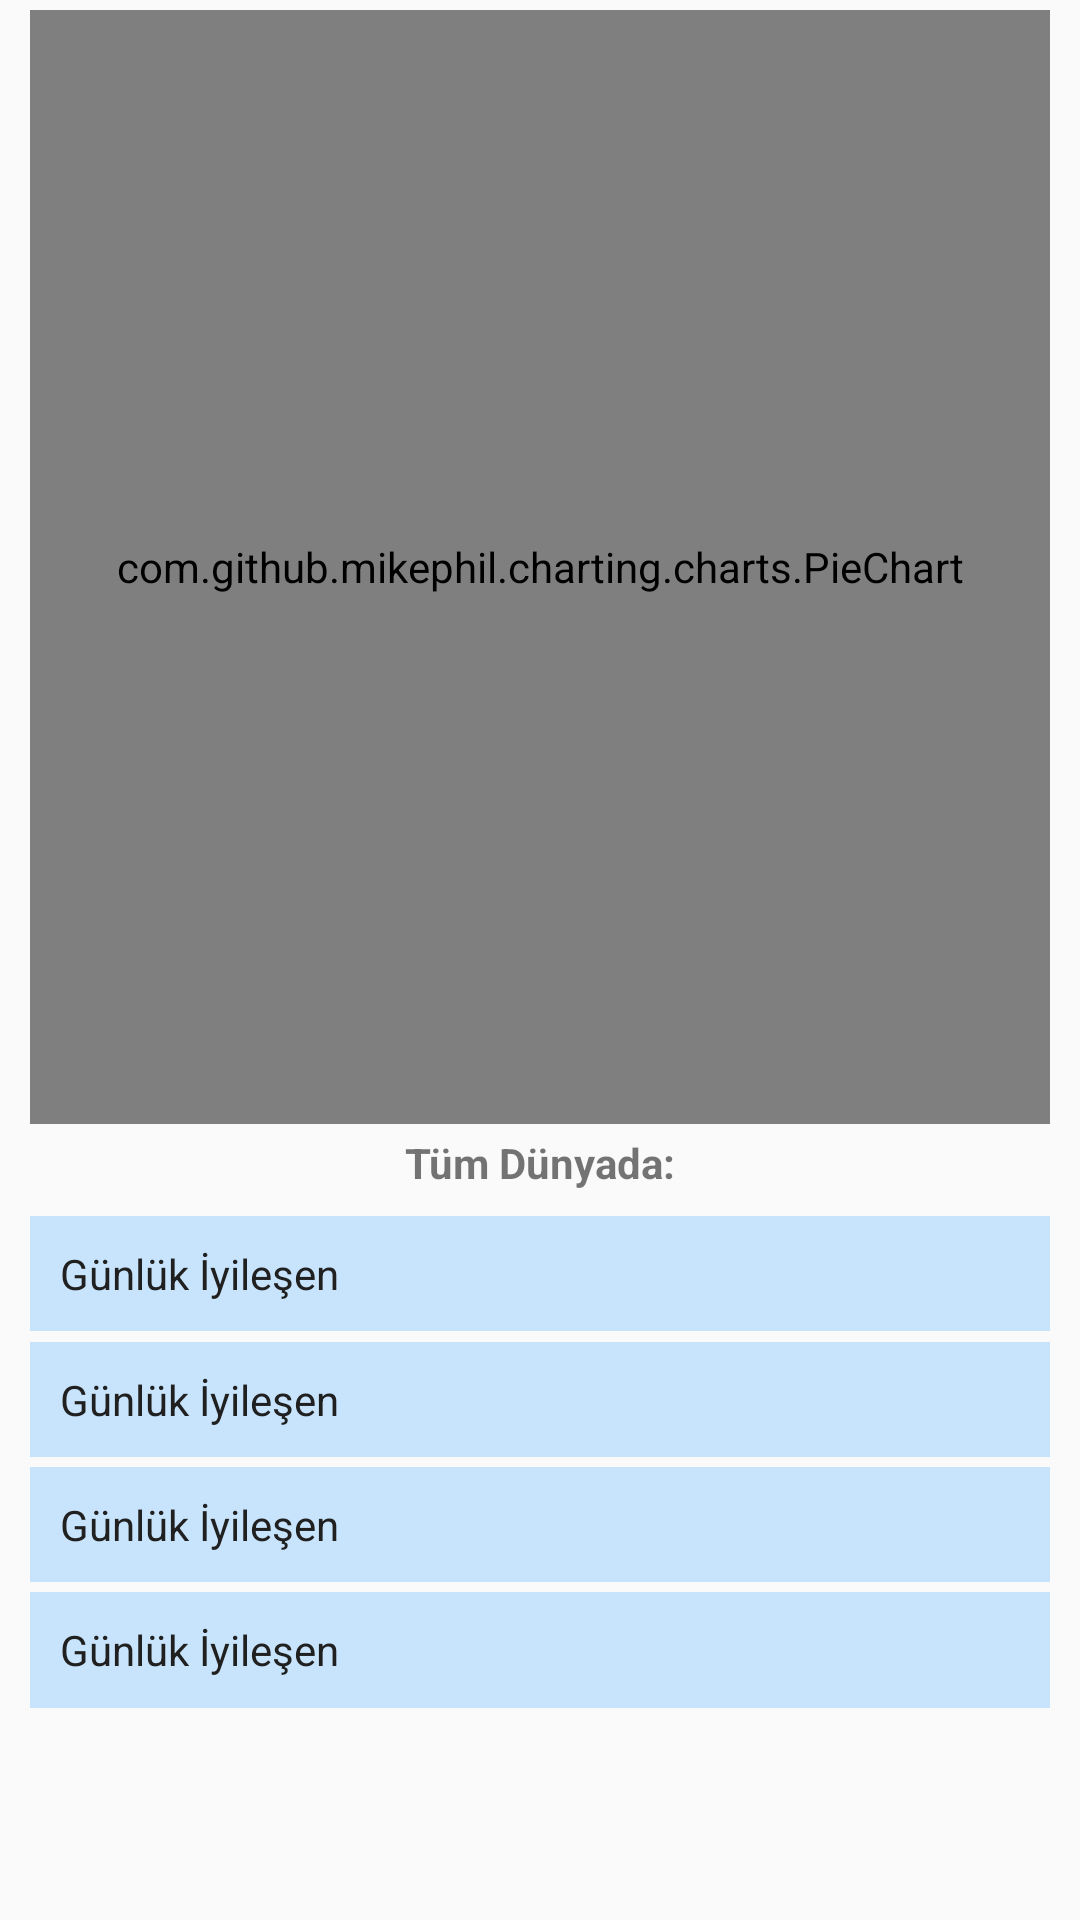

The Android layout XML behind this screen, and the referenced resources:
<!-- AndroidManifest.xml: application theme AppTheme -->
<!-- res/layout/fragment_global.xml -->
<androidx.constraintlayout.widget.ConstraintLayout xmlns:android="http://schemas.android.com/apk/res/android"
    xmlns:app="http://schemas.android.com/apk/res-auto"
    xmlns:tools="http://schemas.android.com/tools"
    android:id="@+id/linearLayout3"
    android:layout_width="match_parent"
    android:layout_height="match_parent"
    android:paddingHorizontal="10dp"
    tools:context="fragments.GlobalFragment">


    <com.github.mikephil.charting.charts.PieChart
        android:id="@+id/pieChart"
        android:layout_width="match_parent"
        android:layout_height="0dp"
        app:layout_constraintBottom_toTopOf="@+id/textView10"
        app:layout_constraintEnd_toEndOf="parent"
        app:layout_constraintHeight_percent=".58"
        app:layout_constraintStart_toStartOf="parent"
        app:layout_constraintTop_toTopOf="parent" />

    <TextView
        android:id="@+id/textView10"
        android:layout_width="wrap_content"
        android:layout_height="wrap_content"
        android:layout_marginBottom="5dp"
        android:gravity="center"
        android:text="@string/tum_dunyada"
        android:textAlignment="center"
        android:textStyle="bold"
        app:layout_constraintBottom_toTopOf="@+id/affectedCountries"
        app:layout_constraintEnd_toEndOf="parent"
        app:layout_constraintStart_toStartOf="parent"
        app:layout_constraintTop_toBottomOf="@+id/pieChart" />

    <TextView
        android:id="@+id/affectedCountries"
        android:layout_width="match_parent"
        android:layout_height="0dp"
        android:background="#748AC8FC"
        android:gravity="center_vertical"
        android:paddingHorizontal="10dp"
        android:text="@string/gunluk_iyilesen"
        android:textColor="#202020"
        app:layout_constraintBottom_toTopOf="@+id/totalCases"
        app:layout_constraintEnd_toEndOf="parent"
        app:layout_constraintHeight_percent=".06"
        app:layout_constraintStart_toStartOf="parent"
        app:layout_constraintTop_toBottomOf="@+id/textView10" />

    <TextView
        android:id="@+id/totalCases"
        android:layout_width="match_parent"
        android:layout_height="0dp"
        android:background="#748AC8FC"
        android:gravity="center_vertical"
        android:paddingHorizontal="10dp"
        android:text="@string/gunluk_iyilesen"
        android:textColor="#202020"
        app:layout_constraintBottom_toTopOf="@+id/totalDeaths"
        app:layout_constraintEnd_toEndOf="parent"
        app:layout_constraintHeight_percent=".06"
        app:layout_constraintStart_toStartOf="parent"
        app:layout_constraintTop_toBottomOf="@+id/affectedCountries" />

    <TextView
        android:id="@+id/totalDeaths"
        android:layout_width="match_parent"
        android:layout_height="0dp"
        android:background="#748AC8FC"
        android:gravity="center_vertical"
        android:paddingHorizontal="10dp"
        android:text="@string/gunluk_iyilesen"
        android:textColor="#202020"
        app:layout_constraintBottom_toTopOf="@+id/todayDeaths"
        app:layout_constraintEnd_toEndOf="parent"
        app:layout_constraintHeight_percent=".06"
        app:layout_constraintStart_toStartOf="parent"
        app:layout_constraintTop_toBottomOf="@+id/totalCases" />

    <TextView
        android:id="@+id/todayDeaths"
        android:layout_width="match_parent"
        android:layout_height="0dp"
        android:background="#748AC8FC"
        android:gravity="center_vertical"
        android:paddingHorizontal="10dp"
        android:text="@string/gunluk_iyilesen"
        android:textColor="#202020"
        app:layout_constraintBottom_toTopOf="@id/linearLayout6"
        app:layout_constraintEnd_toEndOf="parent"
        app:layout_constraintHeight_percent=".06"
        app:layout_constraintStart_toStartOf="parent"
        app:layout_constraintTop_toBottomOf="@id/totalDeaths" />


    <LinearLayout
        android:id="@+id/linearLayout6"
        android:layout_width="match_parent"
        android:layout_height="0dp"
        android:orientation="vertical"
        app:layout_constraintBottom_toBottomOf="parent"
        app:layout_constraintEnd_toEndOf="parent"
        app:layout_constraintHeight_percent=".1"
        app:layout_constraintStart_toStartOf="parent"
        app:layout_constraintTop_toBottomOf="@+id/todayDeaths" />

</androidx.constraintlayout.widget.ConstraintLayout>
<!-- resources referenced by this layout -->
<resources>
  <string name="gunluk_iyilesen">Günlük İyileşen</string>
  <string name="tum_dunyada">Tüm Dünyada:</string>
  <style name="AppTheme" parent="Theme.MaterialComponents.Light.NoActionBar.Bridge">
          <item name="colorPrimary">@color/colorPrimary</item>
          <item name="colorPrimaryDark">@color/colorPrimaryDark</item>
          <item name="colorAccent">@color/colorAccent</item>
      </style>
  <color name="colorPrimary">#3E618A</color>
  <color name="colorPrimaryDark">#8AC8FC</color>
  <color name="colorAccent">#03DAC5</color>
</resources>
